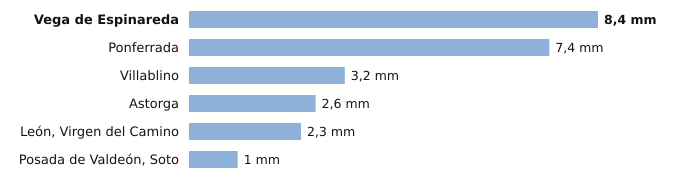

The data file committed next to this chart (first rows):
estacion, provincia, indicativo, mm_6_dias_anteriores, mm_hoy, mm_7_dias, horas_de_hoy
Vega de Espinareda, León, 1561I, 8.4, 0.0, 8.4, 2
Ponferrada, León, 1549, 7.4, 0.0, 7.4, 3
Villablino, León, 1541B, 3.2, 0.0, 3.2, 2
Astorga, León, 2734D, 2.6, 0.0, 2.6, 3
León, Virgen del Camino, León, 2661, 2.3, 0.0, 2.3, 3
Posada de Valdeón, Soto, León, 1178Y, 1.0, 0.0, 1.0, 3
